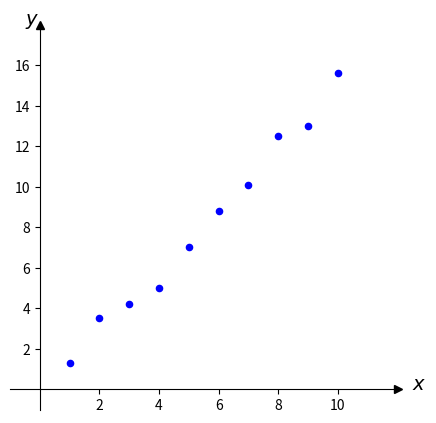

Reproduce this figure in Python.
import matplotlib.pyplot as plt
import numpy as np

# Datos de ejemplo (ajústalos según tu tabla)
x = np.array([1, 2, 3, 4, 5, 6, 7, 8, 9, 10])
y = np.array([1.3, 3.5, 4.2, 5.0, 7.0, 8.8, 10.1, 12.5, 13.0, 15.6])

# Crear la figura y ejes
fig, ax = plt.subplots(figsize=(5, 5))

# Graficar los puntos
ax.scatter(x, y, color='blue', s=20)

# Configurar límites y ticks
ax.set_xlim(-1, 12)  # Extender un poco a la izquierda
ax.set_ylim(-1, 18)  # Extender un poco debajo del origen
ax.set_xticks(np.arange(2, 12, 2))
ax.set_yticks(np.arange(2, 18, 2))

# Estilo de los ejes
ax.spines['left'].set_position(('data', 0))
ax.spines['bottom'].set_position(('data', 0))
ax.spines['right'].set_color('none')
ax.spines['top'].set_color('none')

# Flechas en los ejes bien alineadas
ax.plot(1.0, 0, ">k", transform=ax.get_yaxis_transform(), clip_on=False)
ax.plot(0, 1.0, "^k", transform=ax.get_xaxis_transform(), clip_on=False)

# Etiquetas después de las flechas
ax.text(12.5, 0, r'$x$', fontsize=14)
ax.text(-0.5, 18, r'$y$', fontsize=14)

# Quitar la cuadrícula
ax.grid(False)

plt.savefig("tabla")
plt.show()

